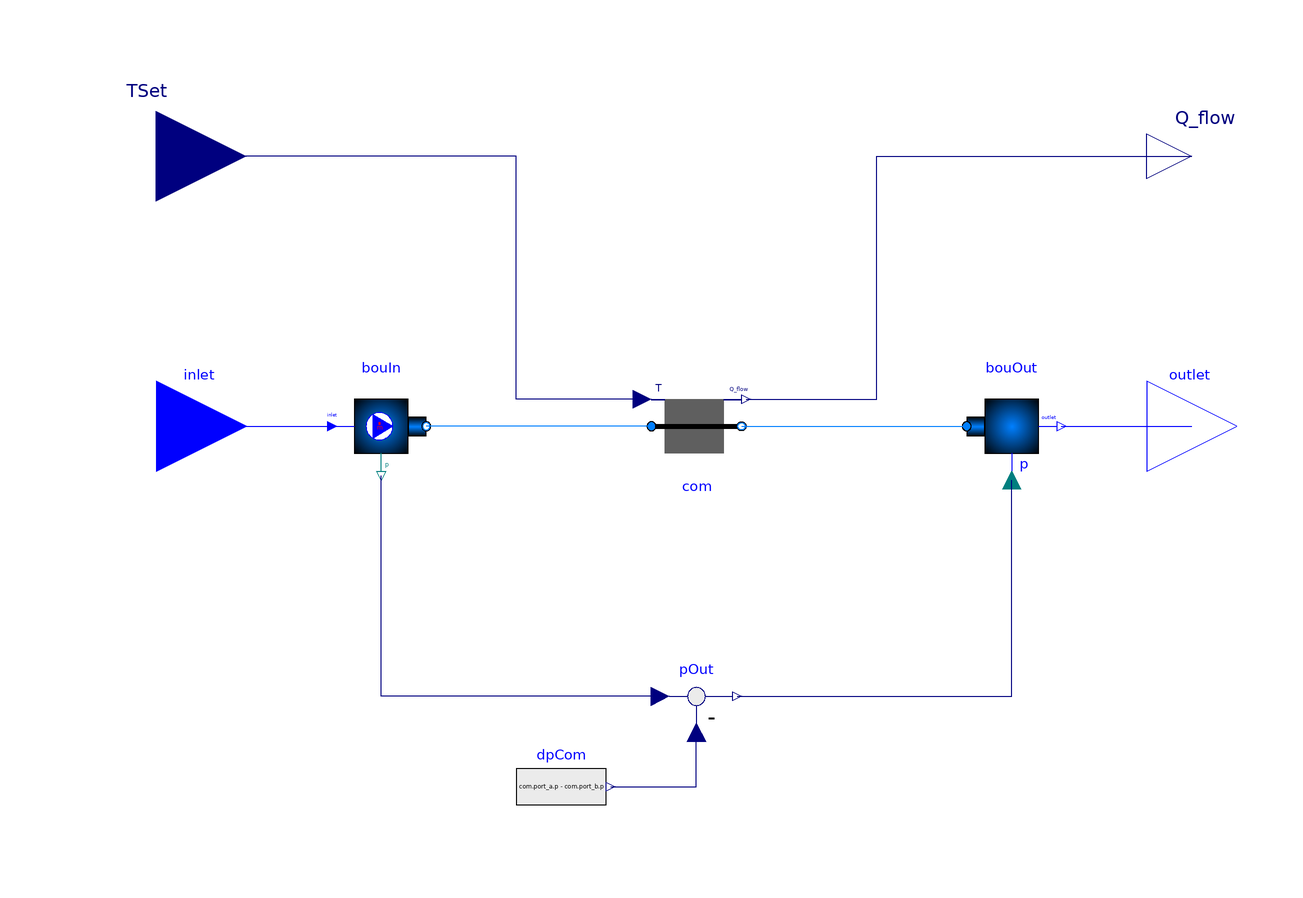

Above is the diagram view of the following Modelica model: its components placed by their Placement annotations and its connect equations drawn as lines.

block HeaterCooler_T
  "Declaration of an FMU that exports an ideal heater or cooler with prescribed outlet temperature"
   extends BrineGrid.Fluid.FMI.ExportContainers.ReplaceableTwoPort(
     redeclare replaceable package Medium = BrineGrid.Media.Air,
     redeclare final BrineGrid.Fluid.HeatExchangers.HeaterCooler_T com(
      final m_flow_nominal=m_flow_nominal,
      final dp_nominal=if use_p_in then dp_nominal else 0,
      final Q_flow_maxHeat=Q_flow_maxHeat,
      final Q_flow_maxCool=Q_flow_maxCool,
      final energyDynamics=Modelica.Fluid.Types.Dynamics.SteadyState));

  parameter Modelica.SIunits.HeatFlowRate Q_flow_maxHeat=Modelica.Constants.inf
    "Maximum heat flow rate for heating (positive)";
  parameter Modelica.SIunits.HeatFlowRate Q_flow_maxCool=-Modelica.Constants.inf
    "Maximum heat flow rate for cooling (negative)";
  parameter Modelica.SIunits.MassFlowRate m_flow_nominal=0.01
    "Nominal mass flow rate";
  parameter Modelica.SIunits.PressureDifference dp_nominal(displayUnit="Pa")=0
    "Pressure";

  Modelica.Blocks.Interfaces.RealInput TSet(unit="K", displayUnit="degC")
    "Set point temperature of the fluid that leaves port_b"
    annotation (Placement(transformation(extent={{-140,40},{-100,80}})));

  Modelica.Blocks.Interfaces.RealOutput Q_flow(unit="W")
    "Heat added to the fluid (if flow is from port_a to port_b)"
    annotation (Placement(transformation(extent={{100,50},{120,70}})));

equation
  connect(com.TSet, TSet) annotation (Line(
      points={{-12,6},{-40,6},{-40,60},{-120,60}},
      color={0,0,127},
      smooth=Smooth.None));
  connect(com.Q_flow, Q_flow) annotation (Line(
      points={{11,6},{40,6},{40,60},{110,60}},
      color={0,0,127},
      smooth=Smooth.None));
  annotation (  Documentation(info="<html>
<p>
This example demonstrates how to export an FMU with a heater
that takes as an input signal the leaving fluid temperature.
The FMU has an instance of
<a href=\"modelica://BrineGrid.Fluid.HeatExchangers.HeaterCooler_T\">
BrineGrid.Fluid.HeatExchangers.HeaterCooler_T</a>.
</p>
</html>", revisions="<html>
<ul>
<li>
January 22, 2016, by Michael Wetter:<br/>
Corrected type declaration of pressure difference.
This is
for <a href=\"https://github.com/iea-annex60/modelica-annex60/issues/404\">#404</a>.
</li>
<li>
November 20, 2014 by Michael Wetter:<br/>
First implementation.
</li>
</ul>
</html>"),
__Dymola_Commands(file="modelica://BrineGrid/Resources/Scripts/Dymola/Fluid/FMI/ExportContainers/Examples/FMUs/HeaterCooler_T.mos"
        "Export FMU"),
    Icon(graphics={
        Polygon(
          points={{22,-75},{52,-85},{22,-95},{22,-75}},
          lineColor={255,255,255},
          smooth=Smooth.None,
          fillColor={255,255,255},
          fillPattern=FillPattern.Solid,
          visible=allowFlowReversal),
        Rectangle(
          extent={{-68,60},{72,-60}},
          lineColor={0,0,255},
          pattern=LinePattern.None,
          fillColor={95,95,95},
          fillPattern=FillPattern.Solid),
        Rectangle(
          extent={{-101,6},{100,-4}},
          lineColor={0,0,255},
          pattern=LinePattern.None,
          fillColor={0,0,255},
          fillPattern=FillPattern.Solid),
        Rectangle(
          extent={{2,-4},{102,6}},
          lineColor={0,0,255},
          pattern=LinePattern.None,
          fillColor={255,0,0},
          fillPattern=FillPattern.Solid),
        Rectangle(
          extent={{-68,80},{72,-80}},
          lineColor={0,0,255},
          pattern=LinePattern.None,
          fillColor={95,95,95},
          fillPattern=FillPattern.Solid),
        Text(
          extent={{-54,-12},{56,-72}},
          lineColor={255,255,255},
          textString="TSet"),
        Rectangle(
          extent={{-100,61},{-68,58}},
          lineColor={0,0,255},
          pattern=LinePattern.None,
          fillColor={0,0,127},
          fillPattern=FillPattern.Solid),
        Text(
          extent={{-104,94},{-60,66}},
          lineColor={0,0,127},
          textString="T"),
        Text(
          extent={{64,92},{108,64}},
          lineColor={0,0,127},
          textString="Q")}));
end HeaterCooler_T;